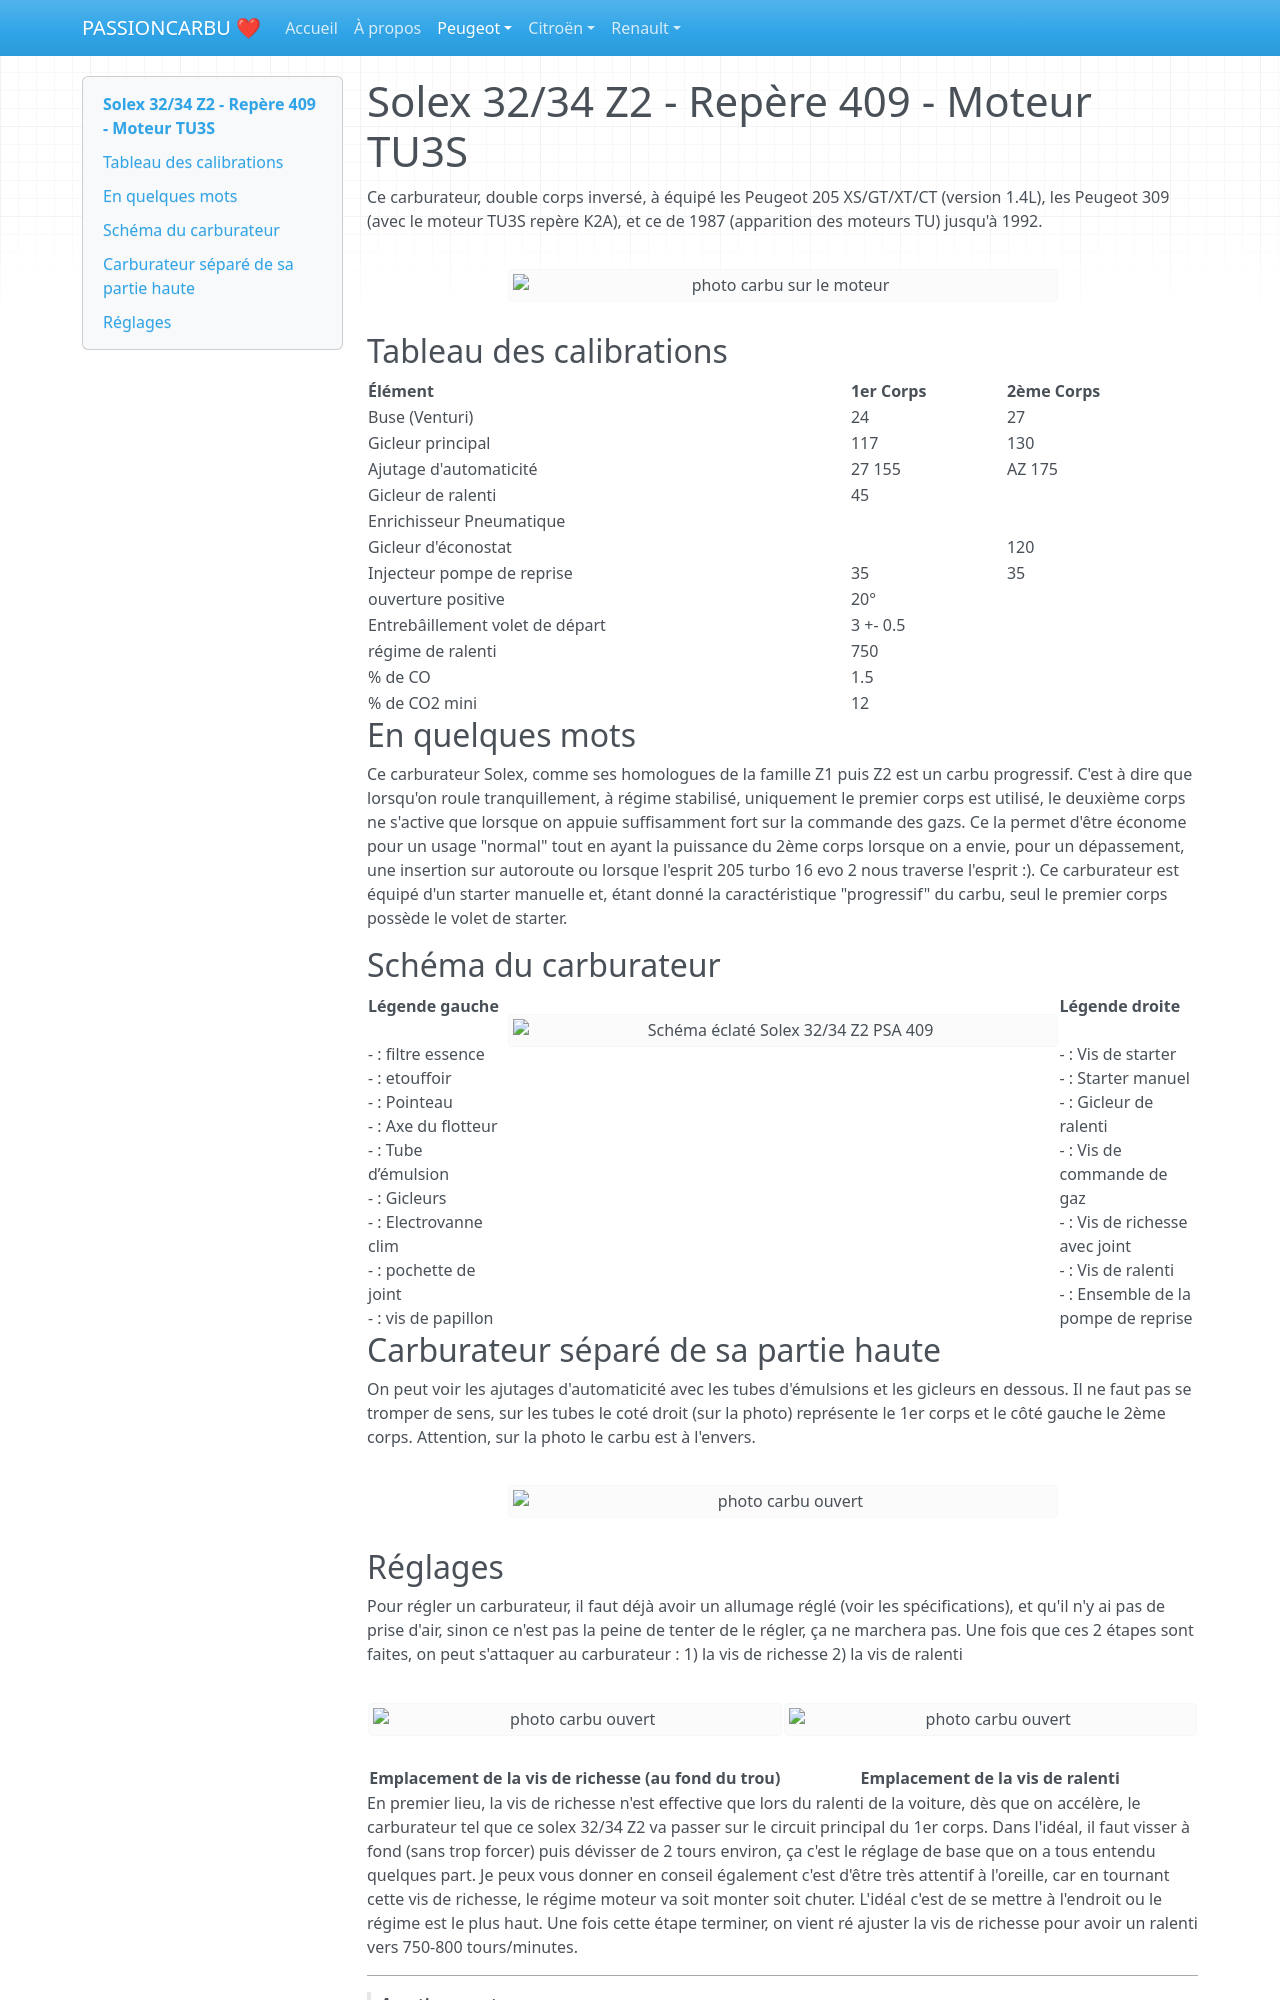

repository: adriencano205/PASSIONCARBU · page: moteurs-tu/solex-32-34-z2-409.html · generator: mkdocs

# Solex 32/34 Z2 - Repère 409 - Moteur TU3S

Ce carburateur, double corps inversé, à équipé les Peugeot 205 XS/GT/XT/CT (version 1.4L), les Peugeot 309 (avec le moteur TU3S repère K2A), et ce de 1987 (apparition des moteurs TU) jusqu'à 1992.

<td width="50%" valign="top">
  <div align="center">
    <img
      src="../images/solex-409-voiture-bis.jpg"
      alt="photo carbu sur le moteur"
      width="550"
    >
  </div>
</td>

## Tableau des calibrations

| Élément | 1er Corps | 2ème Corps |
| :--- | :--- | :--- |
| Buse (Venturi) | 24 | 27 |
| Gicleur principal | 117 | 130 |
| Ajutage d'automaticité | 27 155 | AZ 175 |
| Gicleur de ralenti | 45 |   |
| Enrichisseur Pneumatique |   |   |
| Gicleur d'éconostat |   | 120 |
| Injecteur pompe de reprise | 35 | 35 |
|ouverture positive | 20° |   |
| Entrebâillement volet de départ | 3 +- 0.5 |   |
| régime de ralenti | 750 |
| % de CO | 1.5 |
| % de CO2 mini | 12 |

## En quelques mots

  Ce carburateur Solex, comme ses homologues de la famille Z1 puis Z2 est un carbu progressif. C'est à dire que lorsqu'on roule tranquillement, à régime stabilisé, uniquement le premier corps est utilisé, le deuxième corps ne s'active que lorsque on appuie suffisamment fort sur la commande des gazs. Ce la permet d'être économe pour un usage "normal" tout en ayant la puissance du 2ème corps lorsque on a envie, pour un dépassement, une insertion sur autoroute ou lorsque l'esprit 205 turbo 16 evo 2 nous traverse l'esprit :).
Ce carburateur est équipé d'un starter manuelle et, étant donné la caractéristique "progressif" du carbu, seul le premier corps possède le volet de starter.

## Schéma du carburateur

<table width="100%">
  <tr>
    <td width="25%" valign="top">
      <b>Légende gauche</b><br><br>
      - : filtre essence<br>
      - : etouffoir<br>
      - : Pointeau<br>
      - : Axe du flotteur<br>
      - : Tube d’émulsion<br>
      - : Gicleurs<br>
      - : Electrovanne clim<br>
      - : pochette de joint<br>
      - : vis de papillon       
    </td>

   <td width="50%" align="center" valign="top">
      <img src="../images/solex-32-34-z2-409-eclate.png"
           alt="Schéma éclaté Solex 32/34 Z2 PSA 409"
           width="550">
    </td>

   <td width="25%" valign="top">
      <b>Légende droite</b><br><br>
      - : Vis de starter<br>
      - : Starter manuel<br>
      - : Gicleur de ralenti<br>
      - : Vis de commande de gaz<br>
      - : Vis de richesse avec joint<br>
     - : Vis de ralenti<br>
     - : Ensemble de la pompe de reprise
    </td>
  </tr>
</table>

## Carburateur séparé de sa partie haute
On peut voir les ajutages d'automaticité avec les tubes d'émulsions et les gicleurs en dessous. Il ne faut pas se tromper de sens, sur les tubes le coté droit (sur la photo) représente le 1er corps et le côté gauche le 2ème corps. Attention, sur la photo le carbu est à l'envers.

<td width="50%" valign="top">
  <div align="center">
    <img
      src="../images/solex-32-34-z2-rep-409-demonter.jpg"
      alt="photo carbu ouvert"
      width="550">
  </div>
</td>
